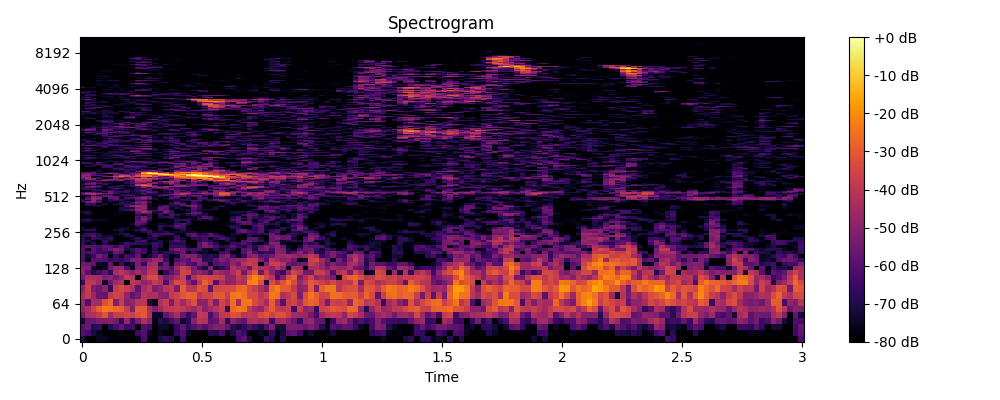

The table this chart was drawn from, first rows:
0, 1, 2, 3, 4, 5, 6, 7, 8, 9, 10, 11, 12, 13, 14, 15, 16, 17, 18, 19, 20, 21, 22, 23
-70.86, -80.0, -80.0, -75.04, -75.34, -80.0, -78.79, -80.0, -80.0, -80.0, -76.43, -62.44, -80.0, -80.0, -71.59, -67.57, -70.81, -80.0, -63.62, -79.98, -80.0, -80.0, -80.0, -80.0
-61.08, -63, -71.71, -76.01, -80.0, -80.0, -80.0, -76.44, -79.64, -80.0, -65.12, -61.15, -75.02, -80.0, -74.83, -78.62, -80.0, -66.81, -60.33, -73.92, -78.95, -80.0, -80.0, -68.8
-60.25, -56.58, -69.26, -67.14, -80.0, -69.96, -62.75, -57.39, -65.3, -63.49, -80.0, -60.6, -63.4, -80.0, -73.63, -73.13, -80.0, -66.15, -57.53, -65.95, -60.3, -55.62, -60.79, -55.02
-72.72, -57.21, -56.84, -52.9, -52.29, -50.79, -54.69, -68.03, -47.61, -64.41, -53.37, -43.59, -49.6, -77.43, -69.24, -71.59, -62.98, -57.91, -74.48, -67.97, -50, -40.05, -42.45, -59.07
-54.29, -43.48, -42.57, -38.26, -31.39, -45.17, -37.32, -37.14, -35.3, -37.26, -32.36, -30.24, -42.33, -74.68, -74.37, -57.81, -50.68, -44.09, -56.33, -66.2, -57.78, -38.65, -39.39, -62.5
-48.77, -43.8, -35.94, -28.88, -23.29, -24.77, -27.5, -28.85, -38.06, -51.82, -29.75, -30.27, -43.62, -51.94, -46.52, -39.92, -39.32, -37.02, -39.1, -43.21, -47.16, -40.87, -50.45, -45.52
-47.22, -61.25, -44.62, -45.01, -32.37, -27.74, -51.85, -37.83, -50.63, -48.5, -40.79, -39.87, -71.42, -76.8, -42.57, -37.98, -52.77, -37.98, -46.03, -38, -32.19, -50.36, -49.79, -39.04
-44.57, -38.13, -46.94, -56.28, -57.4, -39.46, -35.36, -37.37, -48.3, -58.25, -54.48, -41.34, -43.9, -43.38, -50.37, -50.74, -38.57, -36.44, -31.17, -28.48, -29.16, -40.49, -36.45, -35.96
-49.21, -37.08, -52.31, -55.49, -50.14, -66.47, -38.71, -33.73, -37.64, -42.87, -58.43, -44.51, -39.88, -52.65, -49.15, -40.94, -39.3, -52.53, -29.63, -40.56, -40.32, -31.03, -33.74, -58.4
-65.46, -39.4, -39.44, -45.77, -75.01, -55.77, -45.57, -42.94, -76.77, -39.42, -42.71, -49.26, -46.16, -38.94, -41.42, -62.02, -43.49, -32.6, -35.13, -49.35, -58.28, -40.96, -28.33, -34.34
-53.96, -43.78, -43.63, -44.93, -51.79, -49.2, -54.83, -48.25, -38.89, -40.88, -80.0, -42.51, -34.19, -33.59, -44.64, -53.79, -50.09, -43.82, -37.27, -60.76, -43.04, -35.46, -33.62, -36.19
-49.87, -60.01, -70.64, -63.25, -58.55, -67.54, -43.54, -39.48, -45.52, -51.44, -45.07, -50.31, -39.64, -39.78, -78.4, -68.26, -58.38, -52.05, -35.39, -36.61, -51.91, -48.08, -52.54, -61.28
-50.74, -51.71, -74.17, -80.0, -74.03, -55.36, -48.21, -48.69, -61.56, -77.28, -52.33, -52.14, -43.01, -42.26, -56.92, -55.85, -61.8, -46.77, -37.29, -41.83, -53.22, -63.49, -70.98, -52.57
-54.54, -56.09, -58.42, -74.36, -76.12, -56.83, -80.0, -65.78, -77, -70.65, -53.73, -65.96, -45.77, -44.2, -67.64, -56.61, -78.73, -55.01, -52.56, -60.56, -62.48, -51.03, -55.2, -73.66
-61.46, -80.0, -60.1, -59.15, -61.6, -66.01, -63.53, -66, -62.22, -53.19, -51.92, -57.01, -53.55, -47.18, -48.35, -63.51, -80.0, -61.73, -57.2, -60.04, -49.87, -49.87, -67.26, -67.89
-60.91, -73.1, -64.49, -53.01, -59.68, -78.29, -64.39, -80.0, -63, -66.96, -57.95, -80.0, -72.57, -64.03, -54.2, -69.29, -80.0, -74.38, -54.31, -50.36, -52.93, -60.23, -70.2, -67.74
-60, -62.89, -60.41, -65.55, -66.47, -71.41, -55.34, -61.23, -80.0, -71.18, -60.37, -64.43, -76.64, -65.59, -72.77, -68.5, -66.63, -63.21, -56.51, -75.96, -65.17, -76.72, -73.4, -78.24
-60.32, -80.0, -59.79, -65.05, -60.93, -56.5, -51.11, -56.1, -71.58, -65.91, -60.1, -64.72, -80.0, -68.03, -76.75, -80.0, -60.58, -53.11, -56.76, -63.23, -62.42, -62.33, -73.26, -76.24
-61.49, -58.93, -59.4, -62.38, -58.75, -59.46, -65.42, -57.9, -65.1, -78.27, -77.43, -75.21, -79.76, -64.45, -70.67, -79.69, -66.85, -65.3, -65.59, -74.2, -80.0, -60.42, -53.17, -55.71
-66.56, -78.91, -69.59, -80.0, -68.58, -80.0, -80.0, -72.55, -64.27, -66.07, -68.12, -69.72, -72.25, -64.69, -68.62, -80.0, -69.67, -70.15, -69.26, -80.0, -78.68, -60.05, -52.1, -61
-68.92, -69, -76.16, -78.45, -65.6, -72.1, -80.0, -80.0, -76.76, -80.0, -64.59, -62.33, -78.9, -73.85, -70.66, -75.19, -67.99, -60.5, -66.22, -80.0, -79.75, -69.73, -63.68, -67.92
-69.1, -76.79, -64.76, -69.67, -70.78, -66.54, -80.0, -80.0, -80.0, -73.15, -67.36, -74.47, -72.79, -71.14, -80.0, -80.0, -80.0, -64.69, -72.88, -80.0, -68.77, -67.39, -63.75, -75.86
-68.42, -68.03, -59.87, -68.69, -74.63, -71.87, -80.0, -80.0, -70.37, -68.18, -80.0, -80.0, -73.28, -62.52, -69.06, -75.88, -75.4, -67.79, -77.67, -67.82, -58.11, -63.8, -62.77, -59.78
-71.93, -64.52, -63.8, -69.87, -80.0, -80.0, -75.4, -71.69, -69.19, -78.2, -80.0, -80.0, -68.9, -63.84, -64.53, -62.15, -63.26, -75.6, -78.07, -60.92, -58.75, -71.12, -68.53, -59.84
-79.26, -75.84, -74.77, -80.0, -80.0, -80.0, -80.0, -71.91, -80.0, -80.0, -75.58, -70.98, -64.2, -73.18, -74.68, -69.11, -74.21, -72.96, -73.21, -74.31, -71.9, -78.33, -75.32, -76.56
-72.66, -67.36, -68.25, -77.31, -80.0, -78.57, -72.95, -69.48, -75.11, -76.06, -67.87, -61.56, -71.1, -80.0, -68.97, -78.12, -80.0, -80.0, -69.62, -77.18, -80.0, -80.0, -80.0, -80.0
-73.6, -80.0, -73.29, -77.56, -80.0, -80.0, -79.72, -73.42, -74.04, -80.0, -77.11, -66.11, -80.0, -80.0, -70.22, -80.0, -75.58, -63.16, -64.95, -76.78, -77.88, -80.0, -80.0, -80.0
-80.0, -80.0, -80.0, -80.0, -80.0, -80.0, -80.0, -80.0, -80.0, -79.21, -66.34, -76.61, -80.0, -79.52, -67.19, -70.38, -69.41, -58.15, -62.89, -79.1, -80.0, -80.0, -80.0, -80.0
-80.0, -80.0, -80.0, -80.0, -80.0, -79.34, -80.0, -80.0, -80.0, -72.06, -58.33, -64.18, -80.0, -77.41, -73.41, -74.33, -80.0, -63.45, -61.13, -69.37, -80.0, -80.0, -80.0, -80.0
-74.54, -74.61, -80.0, -80.0, -78.63, -80.0, -80.0, -80.0, -80.0, -80.0, -56.64, -56.62, -80.0, -80.0, -80.0, -80.0, -76.2, -70.24, -80.0, -67.54, -80.0, -80.0, -80.0, -80.0
-70.99, -67.29, -74.24, -74.69, -75.08, -80.0, -80.0, -80.0, -80.0, -80.0, -60.35, -52.34, -68.15, -79.53, -80.0, -80.0, -80.0, -68.96, -66.75, -67, -75.58, -71.4, -74.18, -70.94
-76.93, -75.28, -80.0, -80.0, -79.13, -80.0, -80.0, -80.0, -80.0, -80.0, -63.13, -51.09, -60.64, -79.1, -73.2, -80.0, -71.18, -73.01, -76.27, -71.06, -80.0, -64.71, -57.19, -59.4
-80.0, -80.0, -80.0, -80.0, -80.0, -80.0, -80.0, -80.0, -80.0, -80.0, -61.56, -55.04, -65.28, -80.0, -70.11, -65.91, -63.55, -75.58, -80.0, -80.0, -75.24, -70.1, -59.13, -62.84
-80.0, -75.37, -77.7, -80.0, -80.0, -80.0, -77.17, -80.0, -80.0, -80.0, -66.6, -79.05, -64.9, -80.0, -66.95, -80.0, -61.86, -67.95, -76.44, -69.72, -64.43, -71.83, -69.31, -78.31
-72.11, -67.6, -80.0, -80.0, -80.0, -80.0, -74.93, -79.64, -77.37, -76.6, -60.91, -57.57, -58.62, -80.0, -62.26, -58.62, -63.96, -76.04, -70.9, -60.32, -55.14, -57.09, -72.79, -80.0
-71.6, -70.16, -80.0, -80.0, -80.0, -80.0, -80.0, -75.44, -80.0, -80.0, -57.86, -45.36, -51.79, -71.28, -71.64, -54.36, -66.39, -80.0, -79.66, -74.47, -61.05, -62.3, -77.13, -80.0
-79.94, -76.81, -80.0, -80.0, -80.0, -80.0, -80.0, -71.15, -64.91, -59.02, -47.79, -46.65, -58.31, -59.96, -60.8, -54.18, -62.3, -79.56, -74.74, -71.1, -64.06, -80.0, -75.78, -80.0
-80.0, -80.0, -80.0, -80.0, -80.0, -80.0, -80.0, -71.08, -68.9, -60, -47.07, -52.55, -80.0, -75.93, -53.58, -60.58, -78.6, -77.85, -73.38, -72.22, -61.5, -65.63, -74.33, -69.18
-80.0, -79.29, -80.0, -80.0, -80.0, -80.0, -80.0, -70.66, -71.63, -70.61, -52.34, -48.66, -75.2, -75, -56.79, -59.22, -80.0, -70.76, -75.69, -77.22, -59.07, -67.74, -79.43, -80.0
-77.24, -80.0, -80.0, -76.39, -80.0, -80.0, -80.0, -74.14, -59.12, -50.46, -43.45, -47.98, -79.06, -80.0, -63.43, -57.13, -74.51, -68, -72.67, -58.54, -51.91, -64.55, -80.0, -77.39
-76.55, -70.05, -69, -69.07, -76.9, -80.0, -74.54, -80.0, -62.55, -52.92, -48.21, -51.6, -72.12, -80.0, -68.09, -60.61, -67.82, -75.93, -58, -54.04, -51.96, -62.55, -78.08, -76.7
-80.0, -65.47, -65.65, -80.0, -72.29, -78.95, -73.07, -68, -68.67, -66.77, -58.58, -53.12, -74.54, -80.0, -78.16, -78.56, -68.35, -60.54, -60.34, -80.0, -61.23, -70.19, -77.38, -80.0
-75.24, -56.76, -52.99, -63.92, -79.21, -75.83, -80.0, -69.06, -75.11, -64.03, -50.01, -48.77, -62.76, -80.0, -75.44, -77.8, -69.6, -59.51, -67.88, -77.98, -68.09, -80.0, -80.0, -80.0
-65.86, -51.93, -48.42, -59.59, -76.78, -72.13, -80.0, -71.52, -68, -75.67, -56.83, -52.72, -67.98, -80.0, -80.0, -80.0, -80.0, -66.11, -80.0, -80.0, -62.1, -65.93, -78.08, -73.01
-65.62, -77.19, -50.9, -64.32, -74.73, -68.08, -66.22, -68.78, -80.0, -80.0, -61.96, -65.8, -80.0, -80.0, -80.0, -80.0, -75.65, -74.78, -68.28, -65.28, -61.82, -60.39, -73.39, -66.47
-69.89, -58.09, -47.99, -54.25, -74.13, -71.1, -59.28, -69.08, -69.4, -75.55, -59.36, -55.97, -64.21, -70.78, -80.0, -75.4, -69.82, -75.03, -64.99, -67.69, -80.0, -62.86, -67.92, -66.19
-77.37, -60.98, -46.44, -51.27, -80.0, -57.48, -58.55, -80.0, -64.42, -62.22, -55.95, -49, -54.85, -73.07, -80.0, -75.92, -62.13, -61.42, -80.0, -69.97, -80.0, -61.82, -63.13, -80.0
-80.0, -67.01, -53.68, -55.07, -56.39, -53.4, -58.26, -72.41, -72.21, -68.54, -67.3, -55.5, -61.28, -78.45, -69.74, -78.9, -67.9, -55.9, -62.23, -68.09, -61.46, -56.79, -76.3, -80.0
-71.69, -80.0, -58.32, -79.35, -57.72, -60.77, -80.0, -66.77, -62.59, -62.38, -70.47, -77.52, -73.3, -73.28, -60.83, -59.57, -66.13, -59.84, -54.05, -64.44, -55.63, -60.57, -66.65, -76.78
-60.87, -49.81, -45.61, -54.68, -69.95, -63.07, -80.0, -72.04, -67.55, -70.59, -75.56, -68.73, -73.01, -71.84, -68.11, -61.04, -56.04, -47.59, -41.86, -51.92, -70.93, -66.12, -56.58, -55.76
-57.84, -43.84, -42.73, -50.27, -54.6, -56.51, -66.74, -73.49, -76.19, -69.81, -70.79, -59.59, -67.47, -68.11, -80.0, -74.39, -63.7, -50.37, -39.87, -44.96, -54.79, -51.86, -47.15, -52.45
-62.44, -53.71, -57.26, -65.7, -75.74, -53.82, -65.91, -70.46, -65.46, -80.0, -72.2, -67.39, -54.63, -60.37, -76.3, -70.4, -67.19, -54.43, -53.15, -50.22, -63.8, -62.03, -50.03, -62.31
-79.77, -80.0, -72.04, -74.36, -61.34, -55.73, -63.19, -66.54, -62.9, -71.29, -68.9, -61.36, -59.09, -65.02, -76.58, -73.41, -70.58, -57.07, -66.1, -61.56, -75.2, -65.08, -57.74, -80.0
-80.0, -80.0, -67.09, -66.83, -71.99, -63.33, -71.42, -74.59, -65.38, -80.0, -64.33, -55.28, -67.81, -74.6, -80.0, -71.07, -69.71, -57.32, -59.95, -69.35, -65.87, -66.79, -69.22, -62.12
-70.53, -64.38, -62.15, -70.71, -80.0, -80.0, -67.51, -80.0, -74.48, -68.25, -67.99, -68.27, -58.01, -75.82, -80.0, -64.43, -53.58, -63.36, -70.51, -73.27, -63.13, -76.22, -80.0, -64.59
-64.31, -67.95, -72.01, -73.91, -78.58, -67.78, -62.46, -69.61, -72.4, -80.0, -69.93, -66.24, -59.26, -62.02, -59.4, -54.64, -59.33, -62.94, -71.11, -63.14, -70.61, -80.0, -80.0, -70.9
-64.5, -57.65, -59.04, -68.2, -80.0, -66.36, -70.85, -71.56, -77.19, -78.03, -67.15, -53.29, -72.06, -50.4, -46.05, -50.71, -62.76, -69.33, -68.19, -80.0, -68.4, -80.0, -80.0, -69
-73.84, -57.1, -52.27, -60.26, -76.53, -69.8, -67.82, -69.44, -76.42, -65.64, -65.47, -47.12, -38.65, -46.58, -59.81, -46.58, -46.89, -47.3, -47.74, -51.91, -65.91, -80.0, -73.75, -58.16
-80.0, -69.06, -58.73, -71.14, -73.1, -80.0, -66.46, -62.02, -76.76, -58.16, -40.56, -30.49, -30.29, -48.35, -62.33, -56.25, -62.99, -45.09, -38.08, -43.3, -59.75, -75.11, -59.64, -51.3
-73.71, -80.0, -63.48, -66.23, -73.26, -80.0, -74.45, -64.96, -70.32, -65.18, -36.55, -26.46, -33.85, -56.59, -80.0, -80.0, -71.78, -48.79, -43.81, -57.16, -51.68, -51.12, -54.04, -64.23
... 965 more rows
